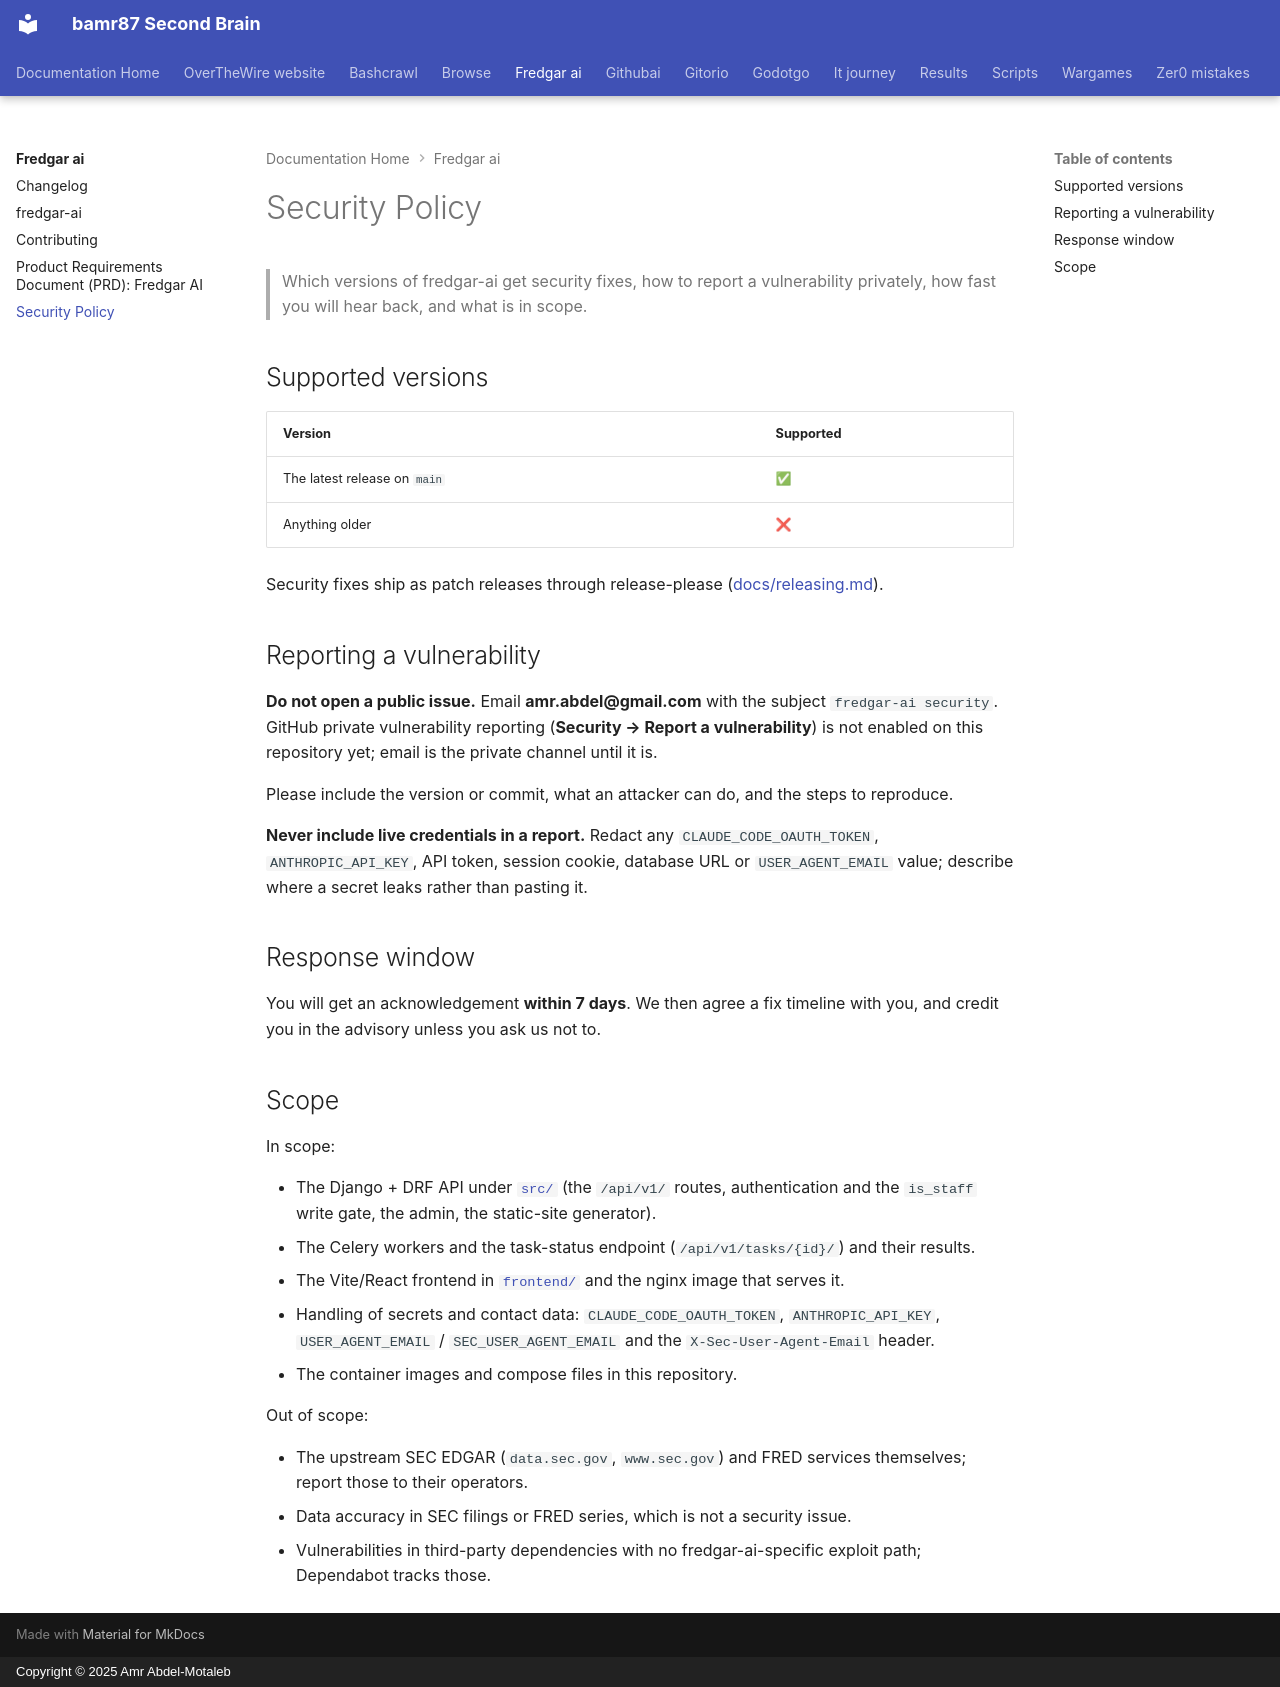

repository: bamr87/README · page: fredgar-ai/SECURITY/index.html · generator: mkdocs · copyright: Copyright © 2025 Amr Abdel-Motaleb

---
source_file: SECURITY.md
source_repo: bamr87/fredgar-ai
source_url: https://github.com/bamr87/fredgar-ai/blob/main/SECURITY.md
title: Security Policy
---
# Security Policy

> Which versions of fredgar-ai get security fixes, how to report a vulnerability privately, how fast you will hear back, and what is in scope.

## Supported versions

| Version | Supported |
| --- | --- |
| The latest release on `main` | ✅ |
| Anything older | ❌ |

Security fixes ship as patch releases through release-please ([docs/releasing.md](docs/releasing.md)).

## Reporting a vulnerability

**Do not open a public issue.** Email **amr.abdel@gmail.com** with the subject `fredgar-ai security`. GitHub private vulnerability reporting (**Security → Report a vulnerability**) is not enabled on this repository yet; email is the private channel until it is.

Please include the version or commit, what an attacker can do, and the steps to reproduce.

**Never include live credentials in a report.** Redact any `CLAUDE_CODE_OAUTH_TOKEN`, `ANTHROPIC_API_KEY`, API token, session cookie, database URL or `USER_AGENT_EMAIL` value; describe where a secret leaks rather than pasting it.

## Response window

You will get an acknowledgement **within 7 days**. We then agree a fix timeline with you, and credit you in the advisory unless you ask us not to.

## Scope

In scope:

- The Django + DRF API under [`src/`](src/) (the `/api/v1/` routes, authentication and the `is_staff` write gate, the admin, the static-site generator).
- The Celery workers and the task-status endpoint (`/api/v1/tasks/{id}/`) and their results.
- The Vite/React frontend in [`frontend/`](frontend/) and the nginx image that serves it.
- Handling of secrets and contact data: `CLAUDE_CODE_OAUTH_TOKEN`, `ANTHROPIC_API_KEY`, `USER_AGENT_EMAIL` / `SEC_USER_AGENT_EMAIL` and the `X-Sec-User-Agent-Email` header.
- The container images and compose files in this repository.

Out of scope:

- The upstream SEC EDGAR (`data.sec.gov`, `www.sec.gov`) and FRED services themselves; report those to their operators.
- Data accuracy in SEC filings or FRED series, which is not a security issue.
- Vulnerabilities in third-party dependencies with no fredgar-ai-specific exploit path; Dependabot tracks those.
